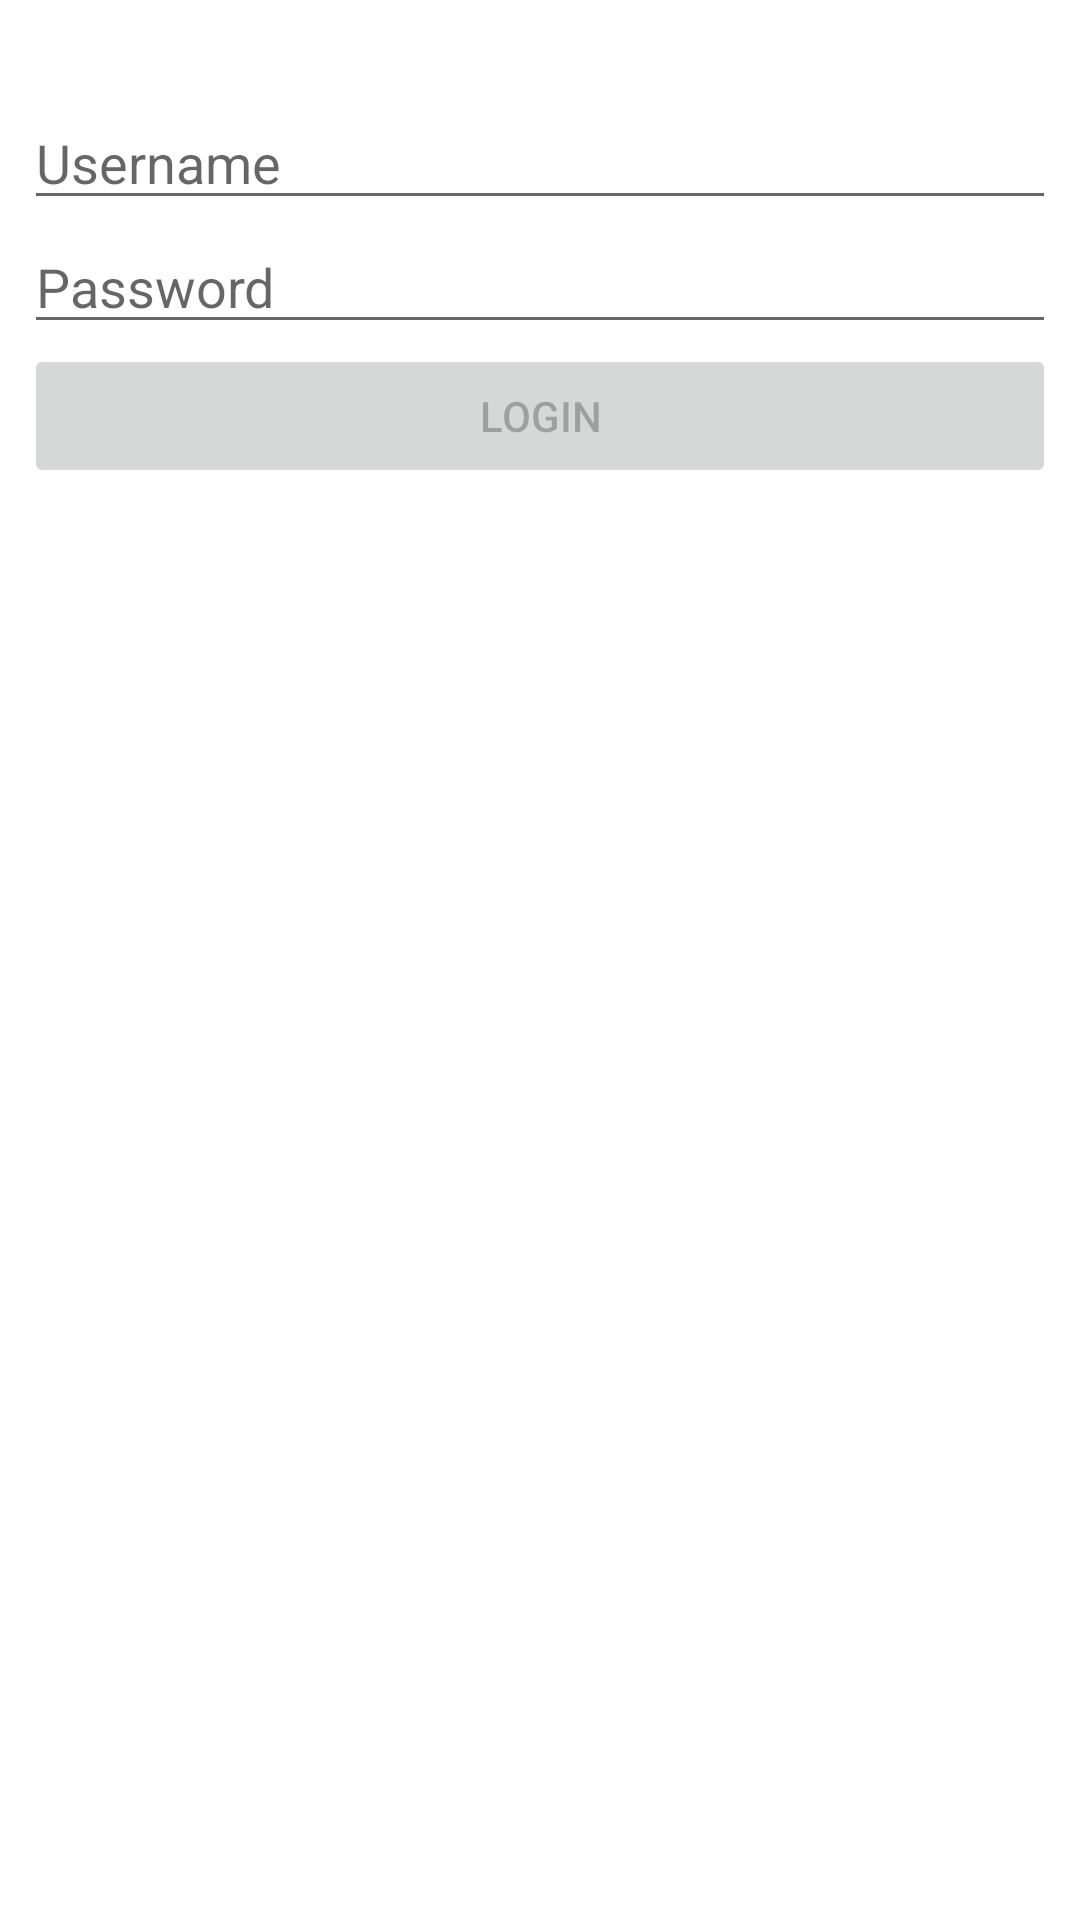

Layout XML and referenced resources for this Android screen:
<!-- AndroidManifest.xml: application theme Theme.FuuleaHelper -->
<!-- res/layout/activity_login.xml -->
<?xml version="1.0" encoding="utf-8"?>
<androidx.constraintlayout.widget.ConstraintLayout xmlns:android="http://schemas.android.com/apk/res/android"
    xmlns:app="http://schemas.android.com/apk/res-auto"
    xmlns:tools="http://schemas.android.com/tools"
    android:layout_width="match_parent"
    android:layout_height="match_parent"
    tools:context=".activity.LoginActivity">

    <EditText
        android:id="@+id/editTextUserName"
        android:layout_width="0dp"
        android:layout_height="wrap_content"
        android:layout_marginStart="8dp"
        android:layout_marginTop="32dp"
        android:layout_marginEnd="8dp"
        android:autofillHints=""
        android:ems="10"
        android:hint="@string/login_username"
        android:inputType="textEmailAddress"
        android:visibility="visible"
        app:layout_constraintEnd_toEndOf="parent"
        app:layout_constraintHorizontal_bias="0.0"
        app:layout_constraintStart_toStartOf="parent"
        app:layout_constraintTop_toTopOf="parent" />

    <EditText
        android:id="@+id/editTextPassword"
        android:layout_width="0dp"
        android:layout_height="wrap_content"
        android:layout_marginStart="8dp"
        android:layout_marginEnd="8dp"
        android:autofillHints=""
        android:ems="10"
        android:hint="@string/login_password"
        android:inputType="textPassword"
        app:layout_constraintEnd_toEndOf="parent"
        app:layout_constraintStart_toStartOf="parent"
        app:layout_constraintTop_toBottomOf="@+id/editTextUserName" />

    <Button
        android:id="@+id/buttonLogin"
        android:layout_width="0dp"
        android:layout_height="wrap_content"
        android:layout_marginStart="8dp"
        android:layout_marginEnd="8dp"
        android:enabled="false"
        android:text="@string/login_btn"
        app:layout_constraintEnd_toEndOf="parent"
        app:layout_constraintStart_toStartOf="parent"
        app:layout_constraintTop_toBottomOf="@+id/editTextPassword" />

    <ProgressBar
        android:id="@+id/progessBarUser"
        style="?android:attr/progressBarStyle"
        android:layout_width="wrap_content"
        android:layout_height="wrap_content"
        android:visibility="gone"
        app:layout_constraintBottom_toBottomOf="parent"
        app:layout_constraintEnd_toEndOf="parent"
        app:layout_constraintStart_toStartOf="parent"
        app:layout_constraintTop_toTopOf="parent"
        app:layout_constraintVertical_bias="0.25" />
</androidx.constraintlayout.widget.ConstraintLayout>
<!-- resources referenced by this layout -->
<resources>
  <string name="login_btn">Login</string>
  <string name="login_password">Password</string>
  <string name="login_username">Username</string>
  <style name="Theme.FuuleaHelper" parent="Theme.MaterialComponents.DayNight.DarkActionBar">
          
          <item name="colorPrimary">@color/purple_500</item>
          <item name="colorPrimaryVariant">@color/purple_700</item>
          <item name="colorOnPrimary">@color/white</item>
          
          <item name="colorSecondary">@color/teal_200</item>
          <item name="colorSecondaryVariant">@color/teal_700</item>
          <item name="colorOnSecondary">@color/black</item>
          
          <item name="android:statusBarColor" tools:targetApi="l">?attr/colorPrimaryVariant</item>
          
      </style>
  <color name="purple_500">#FF6200EE</color>
  <color name="purple_700">#FF3700B3</color>
  <color name="white">#FFFFFFFF</color>
  <color name="teal_200">#FF03DAC5</color>
  <color name="teal_700">#FF018786</color>
  <color name="black">#FF000000</color>
</resources>
